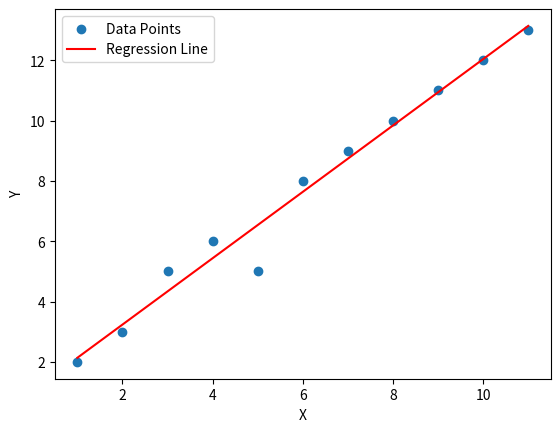

Python code for this plot:
import numpy as np
import matplotlib.pyplot as plt

# Sample data
x = np.array([1, 2, 3, 4, 5, 6, 7, 8, 9, 10, 11])
y = np.array([2, 3, 5, 6, 5, 8, 9, 10, 11, 12,13])

# Perform linear regression
slope, intercept = np.polyfit(x, y, 1)

# Predict the y values using the regression line
y_pred = slope * x + intercept

# Plot the data and regression line
plt.scatter(x, y, label='Data Points')
plt.plot(x, y_pred, color='red', label='Regression Line')
plt.xlabel('X')
plt.ylabel('Y')
plt.legend()
plt.show()
